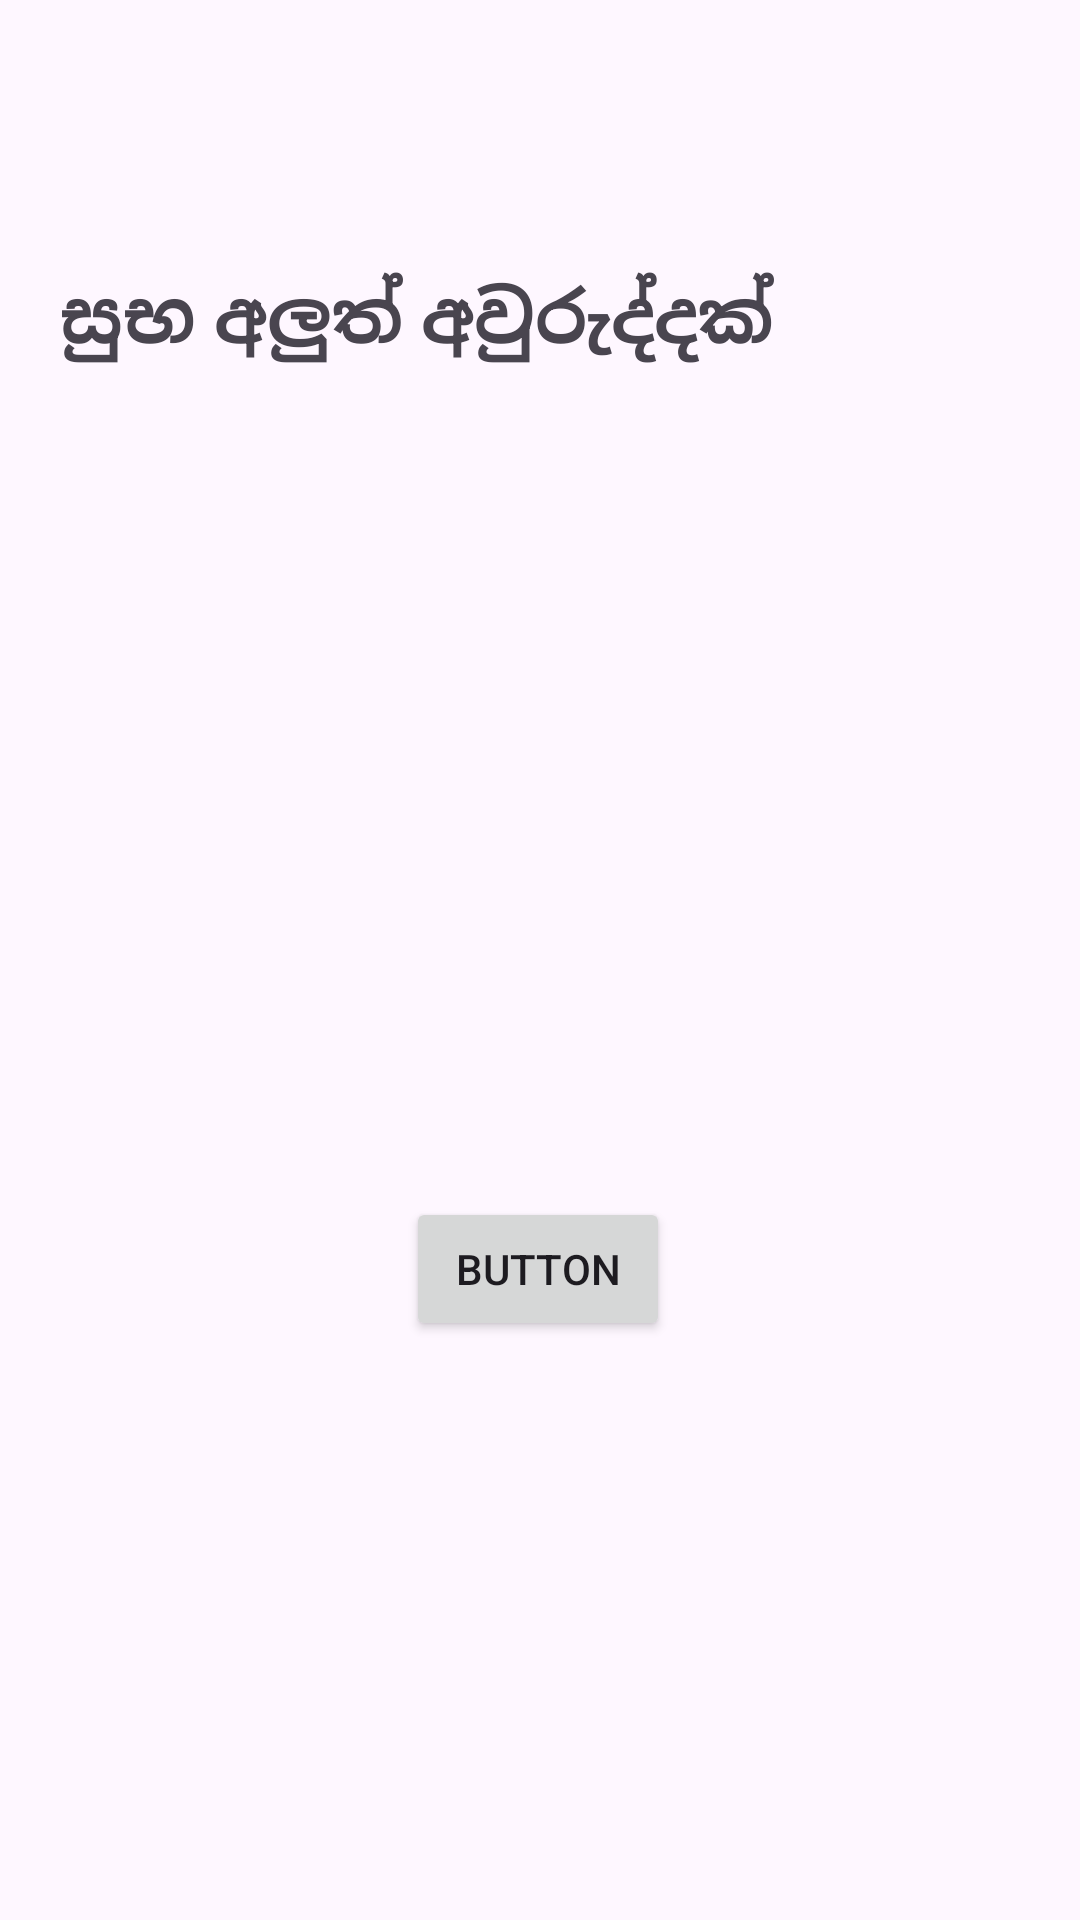

The Android layout XML behind this screen, and the referenced resources:
<!-- AndroidManifest.xml: application theme Theme.Labexam2 -->
<!-- res/layout/activity_main.xml -->
<?xml version="1.0" encoding="utf-8"?>
<androidx.constraintlayout.widget.ConstraintLayout xmlns:android="http://schemas.android.com/apk/res/android"
    xmlns:app="http://schemas.android.com/apk/res-auto"
    xmlns:tools="http://schemas.android.com/tools"
    android:id="@+id/main"
    android:layout_width="match_parent"
    android:layout_height="match_parent"
    tools:context=".MainActivity">

    <TextView
        android:id="@+id/textView"
        android:layout_width="wrap_content"
        android:layout_height="wrap_content"
        android:text="සුභ අලුත් අවුරුද්දක්"
        android:textSize="24sp"
        android:textStyle="bold"
        app:layout_constraintBottom_toBottomOf="parent"
        app:layout_constraintEnd_toEndOf="parent"
        app:layout_constraintHorizontal_bias="0.164"
        app:layout_constraintStart_toStartOf="parent"
        app:layout_constraintTop_toTopOf="parent"
        app:layout_constraintVertical_bias="0.146" />

    <Button
        android:id="@+id/button"
        android:layout_width="wrap_content"
        android:layout_height="wrap_content"
        android:text="Button"
        app:layout_constraintBottom_toBottomOf="parent"
        app:layout_constraintEnd_toEndOf="parent"
        app:layout_constraintHorizontal_bias="0.498"
        app:layout_constraintStart_toStartOf="parent"
        app:layout_constraintTop_toTopOf="parent"
        app:layout_constraintVertical_bias="0.674" />

</androidx.constraintlayout.widget.ConstraintLayout>
<!-- resources referenced by this layout -->
<resources>
  <style name="Theme.Labexam2" parent="Base.Theme.Labexam2" />
  <style name="Base.Theme.Labexam2" parent="Theme.Material3.DayNight.NoActionBar">
          
          
      </style>
</resources>
